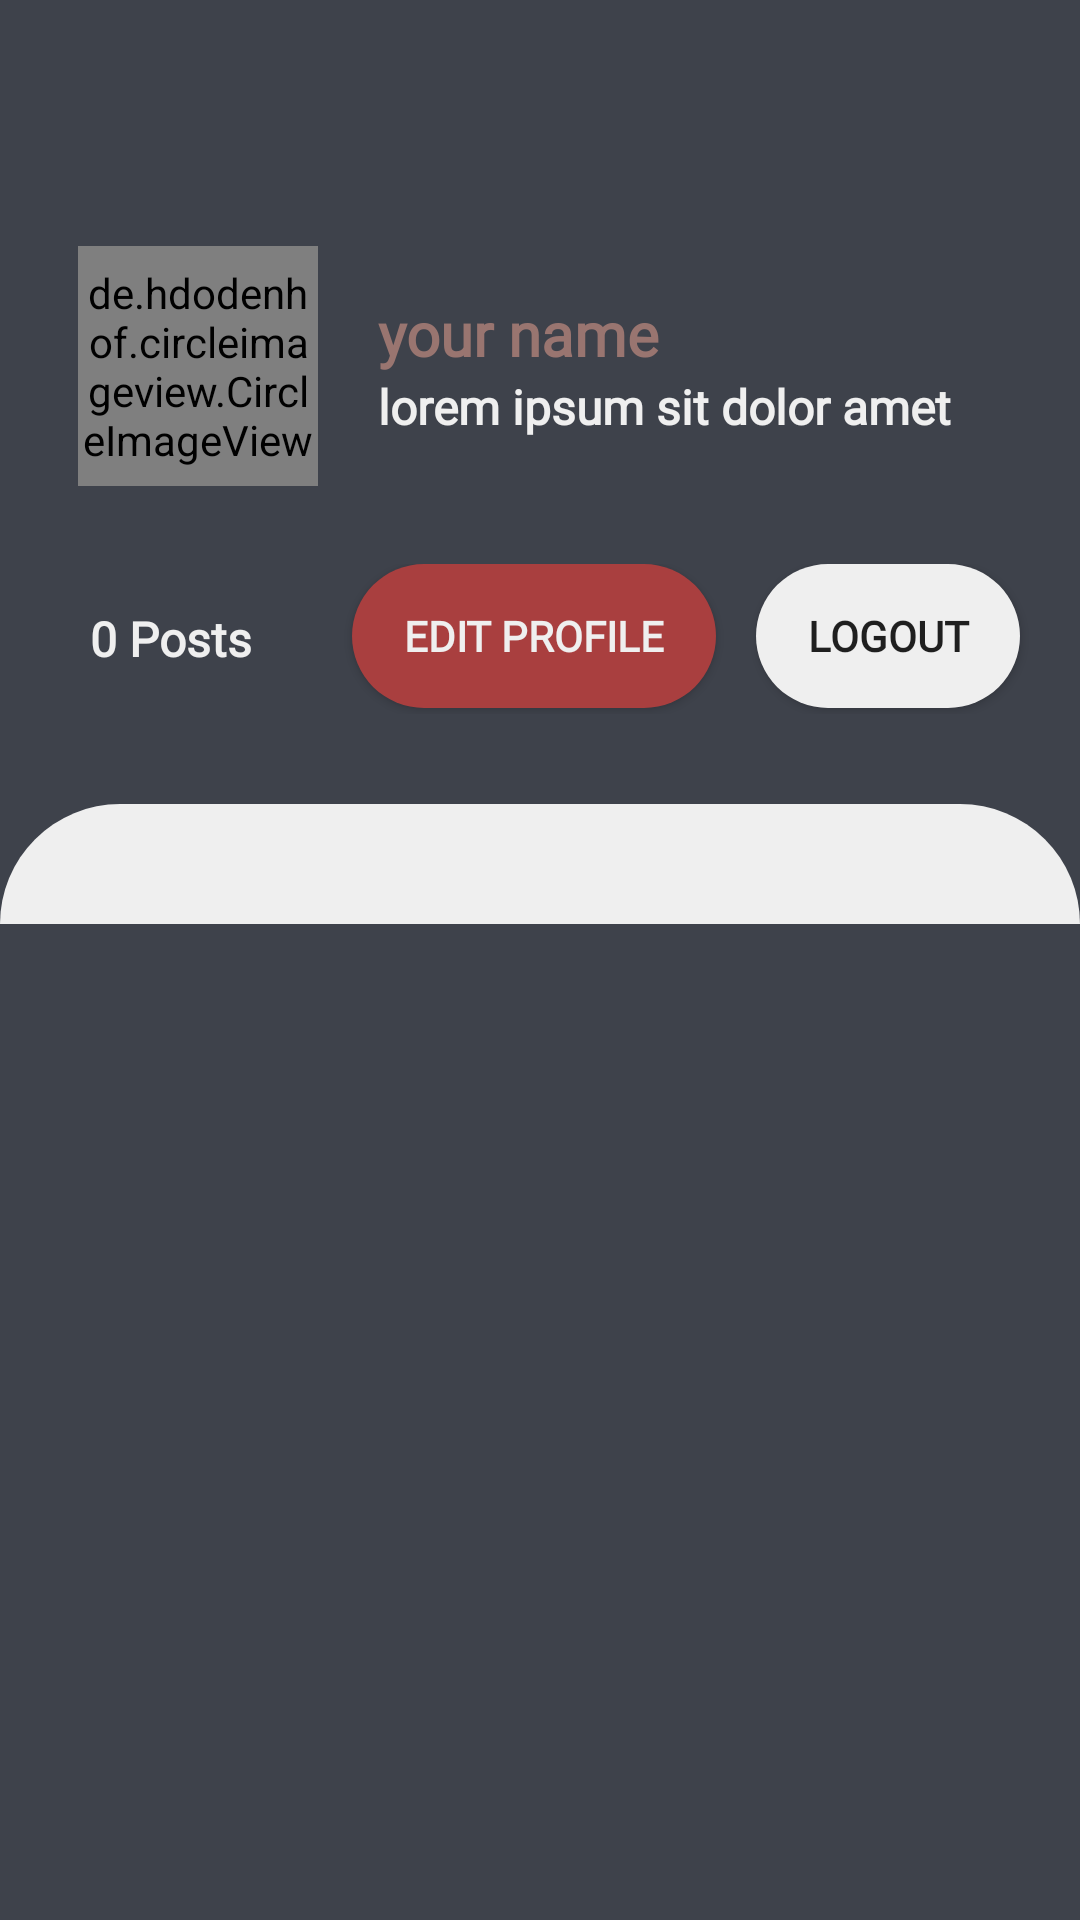

Here is an Android app screen rendered from its layout file. Give the layout XML and the strings, colors and styles it references.
<!-- AndroidManifest.xml: application theme Theme.TestRegisFireBase -->
<!-- res/layout/fragment_profile.xml -->
<?xml version="1.0" encoding="utf-8"?>
<RelativeLayout xmlns:android="http://schemas.android.com/apk/res/android"
    xmlns:app="http://schemas.android.com/apk/res-auto"
    xmlns:tools="http://schemas.android.com/tools"
    android:layout_width="match_parent"
    android:layout_height="match_parent"
    android:background="@color/dark_grey"
    tools:context=".Fragments.ProfileFragment">

    <com.google.android.material.appbar.AppBarLayout
        android:id="@+id/bar"
        android:layout_width="match_parent"
        android:layout_height="wrap_content"
        android:background="?android:attr/windowBackground">

        <androidx.appcompat.widget.Toolbar
            android:id="@+id/toolbar"
            android:layout_width="match_parent"
            android:layout_height="wrap_content"
            android:background="?android:attr/windowBackground"
            android:backgroundTint="@color/dark_grey">

            <RelativeLayout
                android:layout_width="match_parent"
                android:layout_height="wrap_content">








            </RelativeLayout>

        </androidx.appcompat.widget.Toolbar>

    </com.google.android.material.appbar.AppBarLayout>

    <ScrollView
        android:layout_width="match_parent"
        android:layout_height="wrap_content"
        android:layout_below="@+id/bar">

        <LinearLayout
            android:layout_width="match_parent"
            android:layout_height="wrap_content"
            android:orientation="vertical">

            <LinearLayout
                android:layout_width="match_parent"
                android:layout_height="wrap_content"
                android:orientation="horizontal"
                android:padding="16dp">

                <de.hdodenhof.circleimageview.CircleImageView
                    android:id="@+id/image_profile"
                    android:layout_width="80dp"
                    android:layout_height="80dp"
                    android:layout_margin="10dp"
                    android:src="@mipmap/ic_launcher" />

                <LinearLayout
                    android:layout_width="wrap_content"
                    android:layout_height="wrap_content"
                    android:layout_gravity="center_vertical"
                    android:layout_margin="10dp"
                    android:orientation="vertical">

                    <LinearLayout
                        android:layout_width="match_parent"
                        android:layout_height="wrap_content"
                        android:gravity="center"
                        android:orientation="vertical">

                        <TextView
                            android:id="@+id/username"
                            android:layout_width="wrap_content"
                            android:layout_height="wrap_content"
                            android:layout_gravity="center_vertical"
                            android:fontFamily="@font/nunito"
                            android:text="your name"
                            android:textColor="@color/red2"
                            android:textSize="20sp"
                            android:textStyle="bold" />

                        <TextView
                            android:id="@+id/bio"
                            android:layout_width="wrap_content"
                            android:layout_height="wrap_content"
                            android:layout_gravity="center_vertical"
                            android:fontFamily="@font/nunito"
                            android:maxLines="2"
                            android:text="lorem ipsum sit dolor amet"
                            android:textColor="@color/light_grey"
                            android:textSize="16sp"
                            android:textStyle="bold" />

                    </LinearLayout>

                </LinearLayout>

            </LinearLayout>

            <LinearLayout
                android:layout_width="match_parent"
                android:layout_height="wrap_content"
                android:layout_marginStart="30dp"
                android:orientation="horizontal"
                android:weightSum="3">

                <TextView
                    android:id="@+id/posts"
                    android:layout_width="wrap_content"
                    android:layout_height="wrap_content"
                    android:layout_gravity="center_vertical"
                    android:layout_weight="1"
                    android:fontFamily="@font/nunito"
                    android:text="0 Posts"
                    android:textColor="@color/light_grey"
                    android:textSize="16sp"
                    android:textStyle="bold" />

                <Button
                    android:id="@+id/btn_edit_profile"
                    android:layout_width="wrap_content"
                    android:layout_height="wrap_content"
                    android:layout_weight="1"
                    android:background="@drawable/round_et"
                    android:backgroundTint="@color/base_red"
                    android:fontFamily="@font/nunito"
                    android:text="Edit Profile"
                    android:textColor="@color/light_grey"
                    android:textStyle="bold" />

                <View
                    android:layout_width="0dp"
                    android:layout_height="50dp"
                    android:layout_weight=".4" />

                <Button
                    android:id="@+id/btn_logout"
                    android:layout_width="wrap_content"
                    android:layout_height="wrap_content"
                    android:background="@drawable/round_et"
                    android:fontFamily="@font/nunito"
                    android:text="Logout"
                    android:textStyle="bold" />

            </LinearLayout>

            <RelativeLayout
                android:layout_width="match_parent"
                android:layout_height="wrap_content"
                android:layout_marginTop="30dp"
                android:background="@drawable/cornered_profile"
                android:backgroundTint="@color/light_grey"
                >

                <androidx.recyclerview.widget.RecyclerView
                    android:id="@+id/recycler_view"
                    android:layout_width="match_parent"
                    android:layout_height="wrap_content"
                    android:layout_margin="20dp"
                    android:layout_marginStart="20dp" />

            </RelativeLayout>

        </LinearLayout>

    </ScrollView>

</RelativeLayout>
<!-- resources referenced by this layout -->
<resources>
  <color name="base_red">#A93F3F</color>
  <color name="dark_grey">#3E424B</color>
  <color name="light_grey">#EFEFEF</color>
  <color name="red2">#997570</color>
  <!-- drawable cornered_profile (drawable) -->
  <?xml version="1.0" encoding="utf-8"?>
  <shape xmlns:android="http://schemas.android.com/apk/res/android"
      android:shape="rectangle">
  
      <solid android:color="@color/base_red" />
      <corners
          android:topLeftRadius="50sp"
          android:topRightRadius="50sp" />
  
  </shape>
  <!-- drawable ic_back (drawable-anydpi) -->
  <vector xmlns:android="http://schemas.android.com/apk/res/android"
      android:width="24dp"
      android:height="24dp"
      android:viewportWidth="24"
      android:viewportHeight="24"
      android:tint="@color/light_grey"
      android:alpha="0.6"
      android:autoMirrored="true">
    <path
        android:fillColor="@android:color/white"
        android:pathData="M20,11H7.83l5.59,-5.59L12,4l-8,8 8,8 1.41,-1.41L7.83,13H20v-2z"/>
  </vector>
  <!-- drawable round_et (drawable) -->
  <?xml version="1.0" encoding="utf-8"?>
  <shape xmlns:android="http://schemas.android.com/apk/res/android"
      android:shape="rectangle">
  
      <corners android:radius="100sp" />
      <solid android:color="@color/light_grey"></solid>
  
  
  </shape>
  <style name="Theme.TestRegisFireBase" parent="Theme.AppCompat.DayNight.NoActionBar">
          
          <item name="colorPrimary">@color/et_login</item>
          <item name="colorPrimaryVariant">@color/base_red</item>
          <item name="colorOnPrimary">@color/red2</item>
          
          <item name="colorSecondary">@color/teal_200</item>
          <item name="colorSecondaryVariant">@color/teal_700</item>
          <item name="colorOnSecondary">@color/black</item>
          
          <item name="android:statusBarColor" tools:targetApi="l">?attr/colorPrimaryVariant</item>
          
      </style>
  <color name="et_login">#E5E5E5</color>
  <color name="teal_200">#FF03DAC5</color>
  <color name="teal_700">#FF018786</color>
  <color name="black">#FF000000</color>
</resources>
